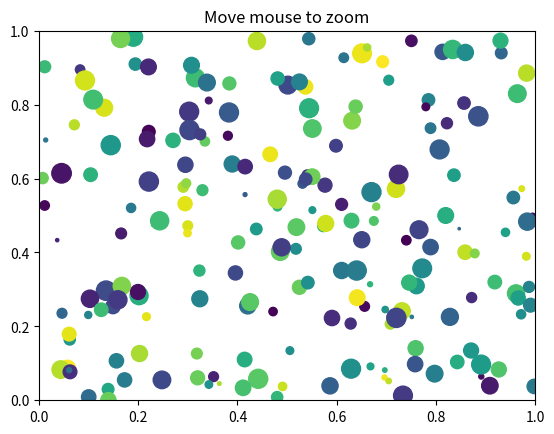
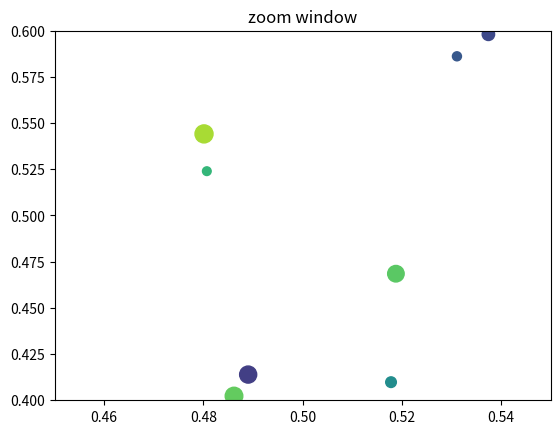

The matplotlib source for these figures, in order:
from matplotlib.pyplot import figure, show
import numpy
figsrc = figure()
figzoom = figure()


axsrc = figsrc.add_subplot(111, xlim=(0, 1), ylim=(0, 1), autoscale_on=False)
axzoom = figzoom.add_subplot(111, xlim=(0.45, 0.55), ylim=(0.4, .6),
                             autoscale_on=False)
axsrc.set_title('Move mouse to zoom')
axzoom.set_title('zoom window')
x, y, s, c = numpy.random.rand(4, 200)
s *= 200


axsrc.scatter(x, y, s, c)
axzoom.scatter(x, y, s, c)


def onpress(event):
    #if event.button != 1:
    #    return
    x, y = event.xdata, event.ydata
    if x is None or y is None:
        return
    axzoom.set_xlim(x - 0.1, x + 0.1)
    axzoom.set_ylim(y - 0.1, y + 0.1)
    figzoom.canvas.draw()

figsrc.canvas.mpl_connect('motion_notify_event', onpress)
show()

